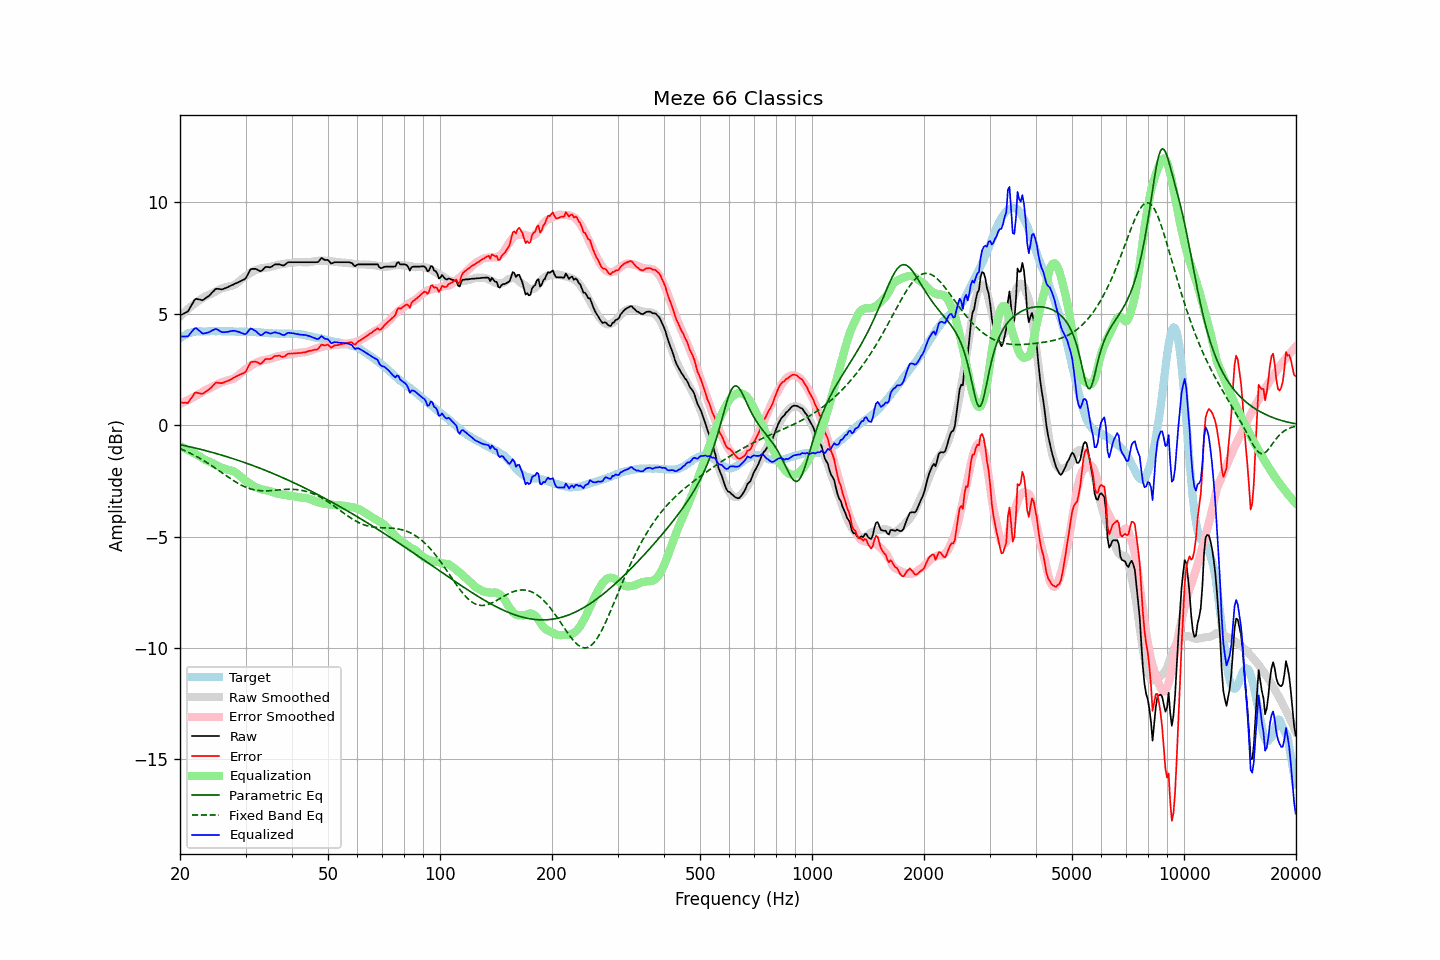

Source data for this figure (header and first rows):
frequency, raw, error, smoothed, error_smoothed, equalization, parametric_eq, fixed_band_eq, equalized_raw, equalized_smoothed, target
20.00, 4.91, 1.02, 4.87, 0.95, -0.95, -0.88, -1.06, 3.96, 3.92, 3.89
20.20, 4.95, 1.01, 4.94, 0.98, -0.98, -0.89, -1.09, 3.97, 3.96, 3.94
20.40, 4.98, 0.99, 5.01, 1.02, -1.02, -0.91, -1.12, 3.97, 3.99, 3.99
20.61, 5.02, 1.00, 5.08, 1.05, -1.05, -0.93, -1.15, 3.97, 4.02, 4.02
20.81, 5.06, 0.99, 5.14, 1.09, -1.09, -0.94, -1.18, 3.97, 4.05, 4.07
21.02, 5.10, 0.99, 5.21, 1.12, -1.12, -0.96, -1.22, 3.98, 4.08, 4.11
21.23, 5.23, 1.10, 5.27, 1.16, -1.16, -0.97, -1.25, 4.07, 4.11, 4.13
21.44, 5.35, 1.21, 5.33, 1.20, -1.20, -0.99, -1.29, 4.16, 4.13, 4.15
21.66, 5.47, 1.30, 5.39, 1.24, -1.24, -1.01, -1.32, 4.23, 4.15, 4.17
21.87, 5.60, 1.43, 5.44, 1.27, -1.27, -1.02, -1.36, 4.33, 4.17, 4.18
22.09, 5.66, 1.47, 5.50, 1.31, -1.31, -1.04, -1.40, 4.35, 4.18, 4.20
22.31, 5.64, 1.44, 5.55, 1.35, -1.35, -1.06, -1.44, 4.29, 4.20, 4.21
22.54, 5.63, 1.43, 5.60, 1.40, -1.40, -1.08, -1.48, 4.24, 4.20, 4.20
22.76, 5.61, 1.41, 5.65, 1.44, -1.44, -1.09, -1.52, 4.17, 4.20, 4.20
22.99, 5.59, 1.40, 5.69, 1.49, -1.49, -1.11, -1.56, 4.10, 4.21, 4.19
23.22, 5.64, 1.45, 5.74, 1.53, -1.53, -1.13, -1.61, 4.11, 4.21, 4.19
23.45, 5.69, 1.50, 5.78, 1.57, -1.57, -1.15, -1.65, 4.12, 4.21, 4.19
23.69, 5.74, 1.54, 5.81, 1.60, -1.60, -1.17, -1.70, 4.14, 4.21, 4.20
23.92, 5.79, 1.59, 5.84, 1.63, -1.63, -1.19, -1.74, 4.16, 4.21, 4.20
24.16, 5.86, 1.65, 5.87, 1.67, -1.67, -1.21, -1.79, 4.20, 4.21, 4.21
24.40, 5.94, 1.72, 5.90, 1.70, -1.70, -1.23, -1.84, 4.24, 4.21, 4.22
24.65, 6.01, 1.80, 5.94, 1.74, -1.74, -1.25, -1.89, 4.27, 4.21, 4.21
24.89, 6.09, 1.89, 5.99, 1.78, -1.78, -1.27, -1.94, 4.31, 4.21, 4.21
25.14, 6.11, 1.91, 6.03, 1.82, -1.82, -1.29, -1.99, 4.29, 4.21, 4.21
25.39, 6.10, 1.89, 6.06, 1.86, -1.86, -1.31, -2.04, 4.25, 4.21, 4.21
25.65, 6.09, 1.88, 6.10, 1.89, -1.89, -1.33, -2.09, 4.20, 4.21, 4.21
25.91, 6.08, 1.88, 6.12, 1.92, -1.92, -1.35, -2.14, 4.17, 4.21, 4.20
26.16, 6.10, 1.90, 6.15, 1.94, -1.94, -1.37, -2.19, 4.16, 4.21, 4.20
26.43, 6.13, 1.93, 6.17, 1.97, -1.97, -1.40, -2.24, 4.17, 4.20, 4.20
26.69, 6.16, 1.96, 6.19, 1.99, -1.99, -1.42, -2.29, 4.17, 4.20, 4.20
26.96, 6.19, 1.98, 6.21, 2.01, -2.01, -1.44, -2.34, 4.18, 4.20, 4.21
27.23, 6.23, 2.03, 6.23, 2.03, -2.03, -1.46, -2.39, 4.20, 4.20, 4.21
27.50, 6.26, 2.06, 6.24, 2.05, -2.05, -1.49, -2.43, 4.22, 4.20, 4.20
27.77, 6.29, 2.10, 6.26, 2.07, -2.07, -1.51, -2.48, 4.22, 4.19, 4.19
28.05, 6.33, 2.14, 6.30, 2.11, -2.11, -1.53, -2.53, 4.23, 4.19, 4.19
28.33, 6.36, 2.18, 6.34, 2.15, -2.15, -1.56, -2.57, 4.21, 4.19, 4.18
28.62, 6.39, 2.21, 6.40, 2.21, -2.21, -1.58, -2.61, 4.18, 4.19, 4.18
28.90, 6.43, 2.25, 6.45, 2.27, -2.27, -1.60, -2.65, 4.17, 4.19, 4.19
29.19, 6.46, 2.29, 6.51, 2.33, -2.33, -1.63, -2.69, 4.13, 4.18, 4.17
29.48, 6.50, 2.31, 6.58, 2.39, -2.39, -1.65, -2.73, 4.11, 4.18, 4.19
29.78, 6.53, 2.35, 6.64, 2.45, -2.45, -1.68, -2.76, 4.08, 4.18, 4.18
30.08, 6.59, 2.40, 6.69, 2.51, -2.51, -1.70, -2.79, 4.08, 4.18, 4.19
30.38, 6.73, 2.55, 6.73, 2.56, -2.56, -1.73, -2.82, 4.17, 4.18, 4.18
30.68, 6.86, 2.69, 6.78, 2.61, -2.61, -1.76, -2.84, 4.25, 4.17, 4.17
30.99, 6.99, 2.82, 6.83, 2.66, -2.66, -1.78, -2.87, 4.33, 4.17, 4.17
31.30, 7.00, 2.83, 6.87, 2.70, -2.70, -1.81, -2.89, 4.30, 4.17, 4.17
31.61, 7.00, 2.83, 6.91, 2.74, -2.74, -1.84, -2.90, 4.26, 4.17, 4.17
31.93, 7.00, 2.84, 6.94, 2.78, -2.78, -1.86, -2.92, 4.22, 4.16, 4.16
32.24, 6.97, 2.82, 6.97, 2.81, -2.81, -1.89, -2.93, 4.16, 4.16, 4.15
32.57, 6.93, 2.77, 7.00, 2.84, -2.84, -1.92, -2.94, 4.09, 4.15, 4.16
32.89, 6.89, 2.74, 7.02, 2.87, -2.87, -1.95, -2.95, 4.02, 4.15, 4.16
33.22, 6.93, 2.79, 7.03, 2.89, -2.89, -1.97, -2.95, 4.04, 4.14, 4.14
33.55, 7.00, 2.86, 7.04, 2.91, -2.91, -2.00, -2.95, 4.10, 4.14, 4.14
33.89, 7.08, 2.95, 7.05, 2.92, -2.92, -2.03, -2.95, 4.16, 4.13, 4.13
34.23, 7.09, 2.96, 7.06, 2.93, -2.93, -2.06, -2.95, 4.16, 4.13, 4.13
34.57, 7.08, 2.96, 7.07, 2.95, -2.95, -2.09, -2.95, 4.13, 4.12, 4.12
34.92, 7.07, 2.96, 7.09, 2.97, -2.97, -2.12, -2.94, 4.10, 4.12, 4.12
35.27, 7.10, 2.99, 7.10, 2.99, -2.99, -2.15, -2.94, 4.11, 4.11, 4.11
35.62, 7.15, 3.04, 7.13, 3.01, -3.01, -2.18, -2.93, 4.14, 4.11, 4.11
35.97, 7.20, 3.10, 7.15, 3.04, -3.04, -2.21, -2.93, 4.16, 4.11, 4.10
... 635 more rows
